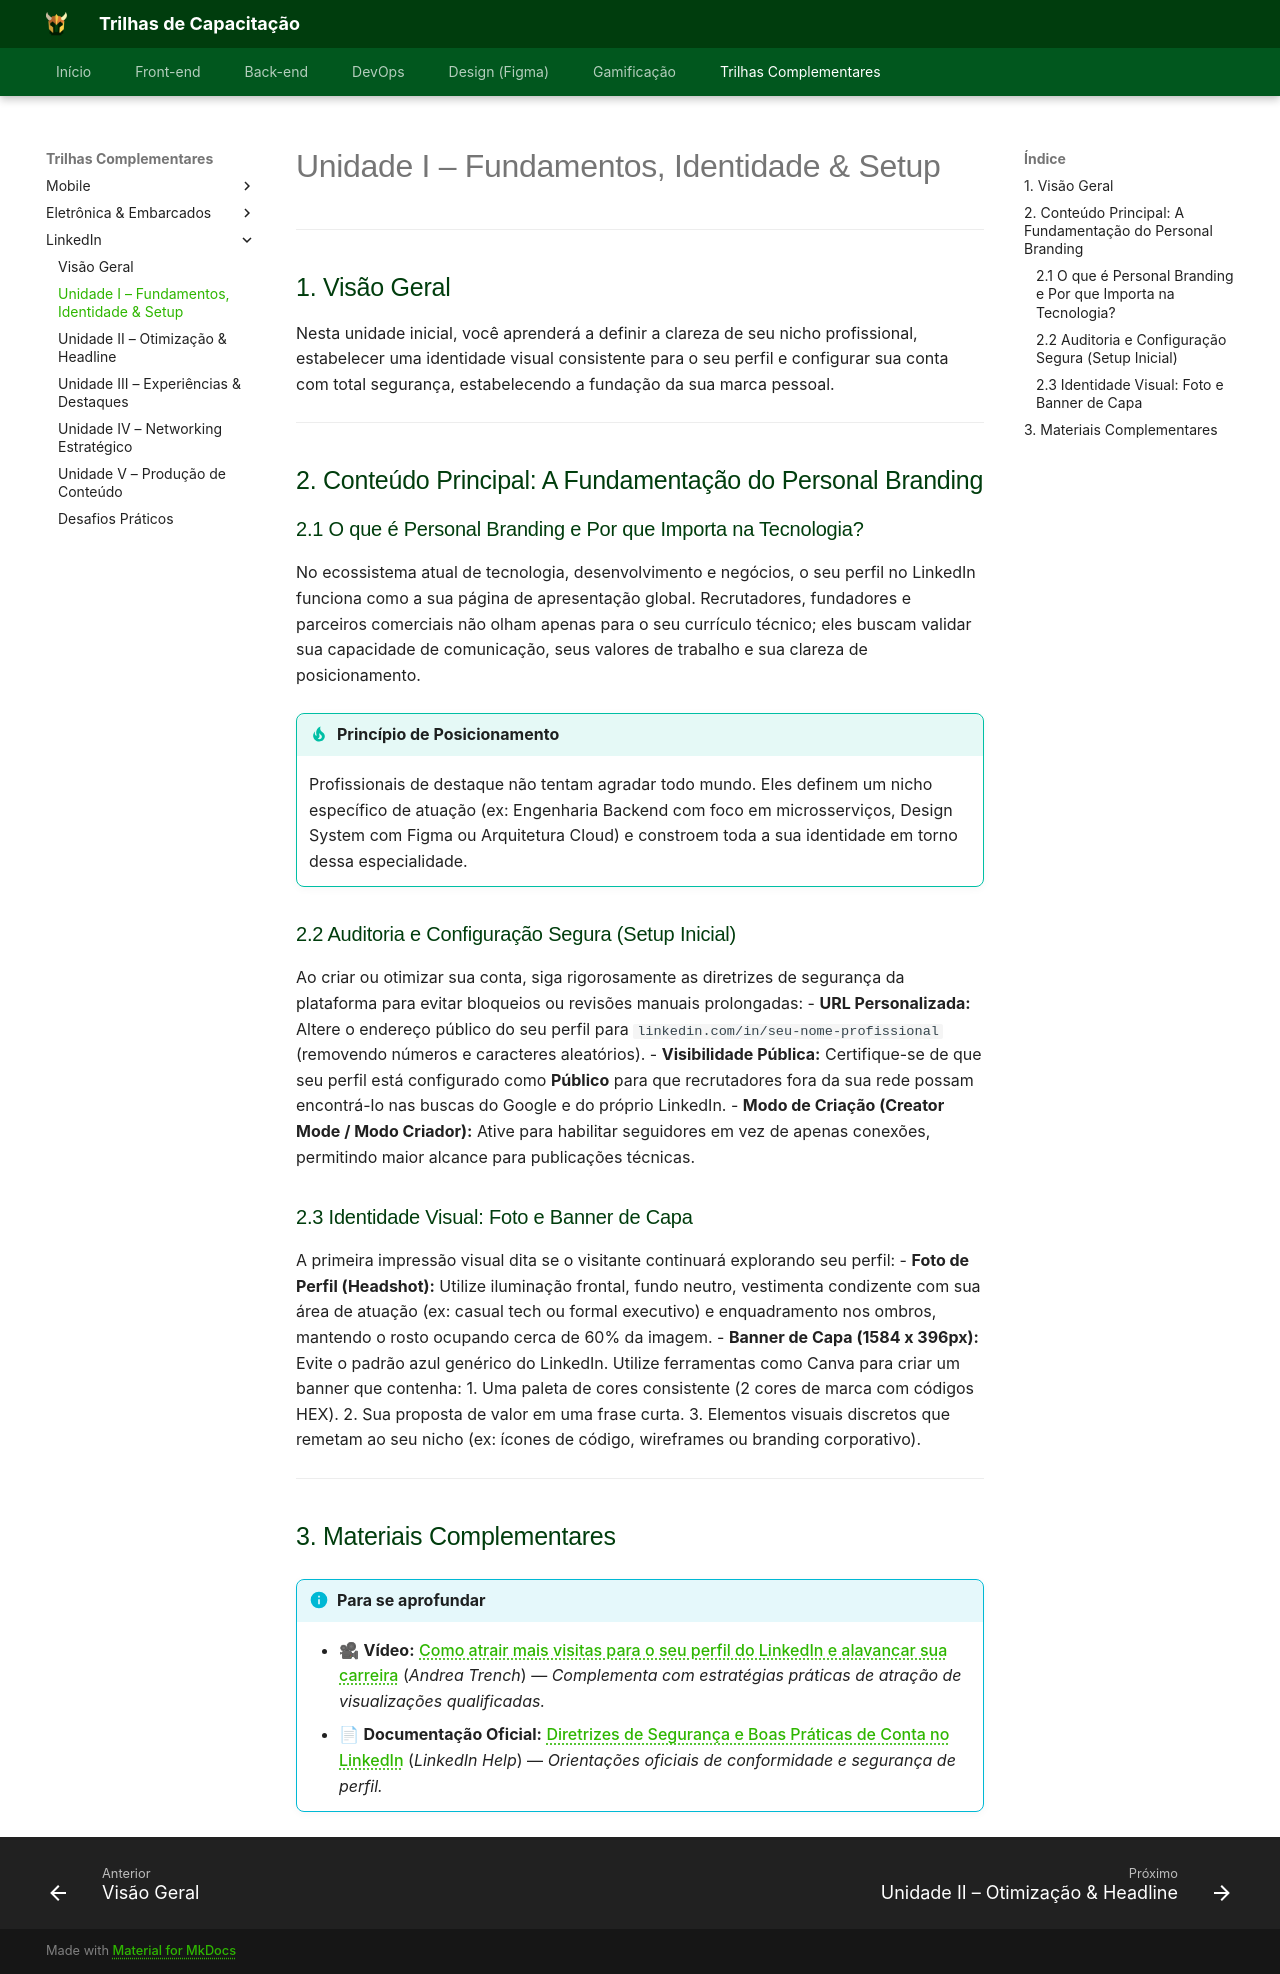

repository: Orcestra-Trilhas/Trilhas-Orc-estra · page: trilha-linkedin/unidade-1/index.html · generator: mkdocs

# Unidade I – Fundamentos, Identidade & Setup

---

## 1. Visão Geral

<div class="result" markdown="1">
Nesta unidade inicial, você aprenderá a definir a clareza de seu nicho profissional, estabelecer uma identidade visual consistente para o seu perfil e configurar sua conta com total segurança, estabelecendo a fundação da sua marca pessoal.
</div>

---

## 2. Conteúdo Principal: A Fundamentação do Personal Branding

### 2.1 O que é Personal Branding e Por que Importa na Tecnologia?
No ecossistema atual de tecnologia, desenvolvimento e negócios, o seu perfil no LinkedIn funciona como a sua página de apresentação global. Recrutadores, fundadores e parceiros comerciais não olham apenas para o seu currículo técnico; eles buscam validar sua capacidade de comunicação, seus valores de trabalho e sua clareza de posicionamento.

!!! tip "Princípio de Posicionamento"
    Profissionais de destaque não tentam agradar todo mundo. Eles definem um nicho específico de atuação (ex: Engenharia Backend com foco em microsserviços, Design System com Figma ou Arquitetura Cloud) e constroem toda a sua identidade em torno dessa especialidade.

### 2.2 Auditoria e Configuração Segura (Setup Inicial)
Ao criar ou otimizar sua conta, siga rigorosamente as diretrizes de segurança da plataforma para evitar bloqueios ou revisões manuais prolongadas:
- **URL Personalizada:** Altere o endereço público do seu perfil para `linkedin.com/in/seu-nome-profissional` (removendo números e caracteres aleatórios).
- **Visibilidade Pública:** Certifique-se de que seu perfil está configurado como **Público** para que recrutadores fora da sua rede possam encontrá-lo nas buscas do Google e do próprio LinkedIn.
- **Modo de Criação (Creator Mode / Modo Criador):** Ative para habilitar seguidores em vez de apenas conexões, permitindo maior alcance para publicações técnicas.

### 2.3 Identidade Visual: Foto e Banner de Capa
A primeira impressão visual dita se o visitante continuará explorando seu perfil:
- **Foto de Perfil (Headshot):** Utilize iluminação frontal, fundo neutro, vestimenta condizente com sua área de atuação (ex: casual tech ou formal executivo) e enquadramento nos ombros, mantendo o rosto ocupando cerca de 60% da imagem.
- **Banner de Capa (1584 x 396px):** Evite o padrão azul genérico do LinkedIn. Utilize ferramentas como Canva para criar um banner que contenha:
  1. Uma paleta de cores consistente (2 cores de marca com códigos HEX).
  2. Sua proposta de valor em uma frase curta.
  3. Elementos visuais discretos que remetam ao seu nicho (ex: ícones de código, wireframes ou branding corporativo).

---

## 3. Materiais Complementares

!!! info "Para se aprofundar"
    - 🎥 **Vídeo:** [Como atrair mais visitas para o seu perfil do LinkedIn e alavancar sua carreira](https://www.youtube.com/watch?v=0rVHNDTC6OE) (*Andrea Trench*) — *Complementa com estratégias práticas de atração de visualizações qualificadas.*
    - 📄 **Documentação Oficial:** [Diretrizes de Segurança e Boas Práticas de Conta no LinkedIn](https://www.linkedin.com/help/linkedin/answer/a549929) (*LinkedIn Help*) — *Orientações oficiais de conformidade e segurança de perfil.*
